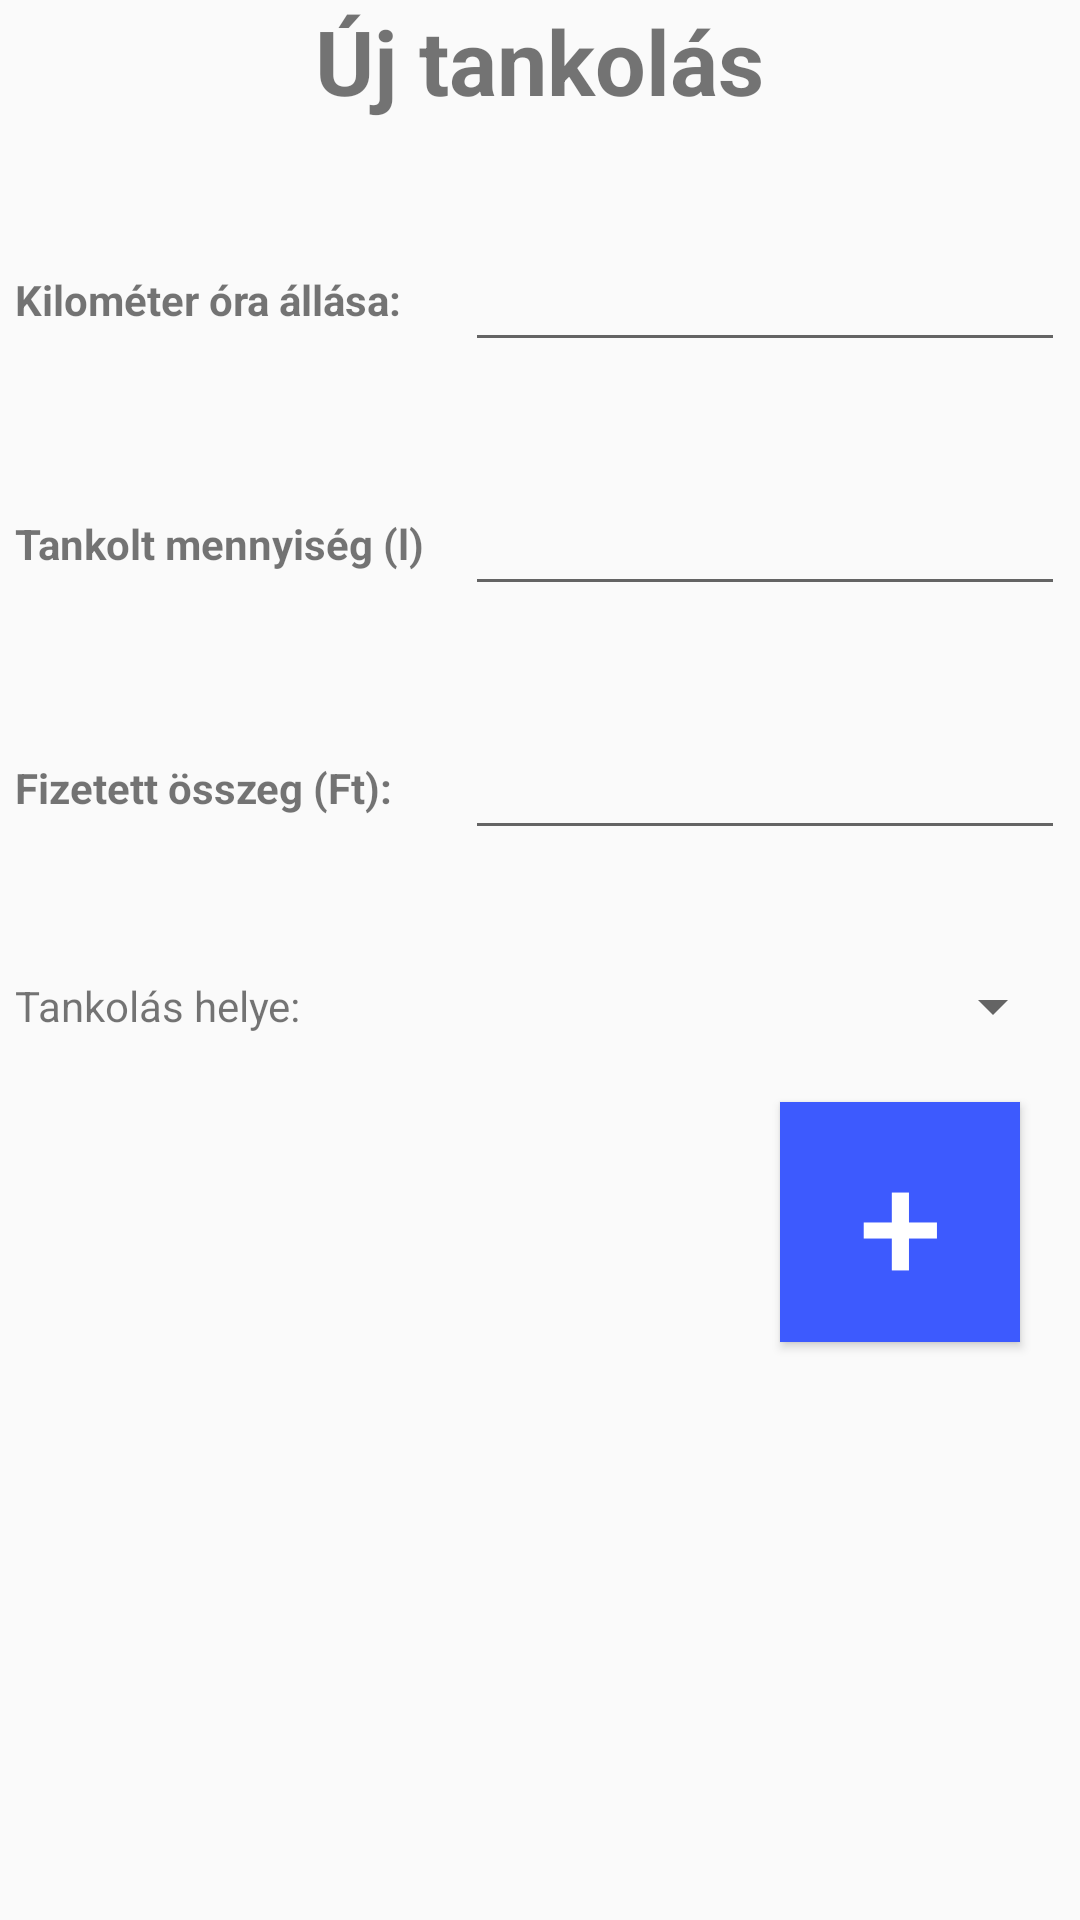

The Android layout XML behind this screen, and the referenced resources:
<!-- AndroidManifest.xml: application theme Theme.FullTankYou -->
<!-- res/layout/activity_main.xml -->
<?xml version="1.0" encoding="utf-8"?>
<layout
    xmlns:app="http://schemas.android.com/apk/res-auto"
    xmlns:tools="http://schemas.android.com/tools">

    <LinearLayout xmlns:android="http://schemas.android.com/apk/res/android"

        android:layout_width="match_parent"
        android:layout_height="wrap_content"
        android:layout_gravity="center_vertical"
        android:orientation="vertical"
        tools:context=".MainActivity">

        <TextView
            android:layout_width="wrap_content"
            android:layout_height="wrap_content"
            android:layout_gravity="center_horizontal"
            android:text="Új tankolás"
            android:textSize="30sp"
            android:textStyle="bold" />

        <TextView
            android:id="@+id/actualdate"
            android:layout_width="200sp"
            android:layout_height="wrap_content"
            android:layout_gravity="center_horizontal"
            android:textAlignment="center" />


        <LinearLayout
            android:layout_width="wrap_content"
            android:layout_height="wrap_content"
            android:layout_gravity="center_horizontal"
            android:layout_marginTop="20sp"
            android:layout_marginBottom="20sp"
            android:orientation="horizontal">

            <TextView
                android:layout_width="wrap_content"
                android:layout_height="wrap_content"
                android:layout_gravity="center_vertical"
                android:width="150sp"
                android:text="Kilométer óra állása:"
                android:textStyle="bold" />

            <EditText
                android:id="@+id/actualkm"
                android:layout_width="200sp"
                android:layout_height="wrap_content"
                android:layout_gravity="center_horizontal"
                android:inputType="numberDecimal" />
        </LinearLayout>

        <LinearLayout
            android:layout_width="wrap_content"
            android:layout_height="wrap_content"
            android:layout_gravity="center_horizontal"
            android:layout_marginTop="20sp"
            android:layout_marginBottom="20sp"
            android:orientation="horizontal">

            <TextView
                android:layout_width="wrap_content"
                android:layout_height="wrap_content"
                android:layout_gravity="center_vertical"
                android:width="150sp"
                android:text="Tankolt mennyiség (l)"
                android:textStyle="bold" />

            <EditText
                android:id="@+id/actualpetrol"
                android:layout_width="200sp"
                android:layout_height="wrap_content"
                android:layout_gravity="center_horizontal"
                android:inputType="numberDecimal" />
        </LinearLayout>

        <LinearLayout
            android:layout_width="wrap_content"
            android:layout_height="wrap_content"
            android:layout_gravity="center_horizontal"
            android:layout_marginTop="20sp"
            android:layout_marginBottom="20sp"
            android:orientation="horizontal">

            <TextView
                android:layout_width="wrap_content"
                android:layout_height="wrap_content"
                android:layout_gravity="center_vertical"
                android:width="150sp"
                android:text="Fizetett összeg (Ft): "
                android:textStyle="bold" />

            <EditText
                android:id="@+id/actualmoney"
                android:layout_width="200sp"
                android:layout_height="wrap_content"
                android:layout_gravity="center_horizontal"
                android:inputType="numberDecimal" />
        </LinearLayout>

        <LinearLayout
            android:layout_width="wrap_content"
            android:layout_height="wrap_content"
            android:layout_gravity="center_horizontal"
            android:layout_marginTop="20sp"
            android:layout_marginBottom="20sp"
            android:orientation="horizontal">

            <TextView
                android:layout_width="wrap_content"
                android:layout_height="wrap_content"
                android:layout_gravity="center_vertical"
                android:width="150sp"
                android:text="Tankolás helye: " />

            <Spinner
                android:id="@+id/actualgasstation"
                android:layout_width="200sp"
                android:layout_height="wrap_content"
                android:layout_gravity="center_vertical" />
        </LinearLayout>


        <Button
            android:id="@+id/saveRefuelingBtn"
            android:layout_width="80sp"
            android:layout_height="wrap_content"
            android:layout_gravity="right"
            android:layout_marginRight="20sp"
            android:height="80sp"
            android:background="#3D5AFE"
            android:padding="0sp"
            android:shadowColor="#000000"
            android:shadowDx="0"
            android:shadowDy="10"
            android:shadowRadius="0"
            android:text="+"
            android:textColor="#FFFFFF"
            android:textSize="50sp" />

    </LinearLayout>
</layout>
<!-- resources referenced by this layout -->
<resources>
  <style name="Theme.FullTankYou" parent="Theme.AppCompat.Light.DarkActionBar">
          
          <item name="colorPrimary">@color/purple_500</item>
          <item name="colorPrimaryDark">@color/purple_700</item>
          <item name="colorAccent">@color/teal_200</item>
          
      </style>
  <!-- not gathered from this repository: default colours our renderer supplied (Android Studio template values) -->
  <color name="purple_500">#FF6200EE</color>
  <color name="purple_700">#FF3700B3</color>
  <color name="teal_200">#FF03DAC5</color>
</resources>
